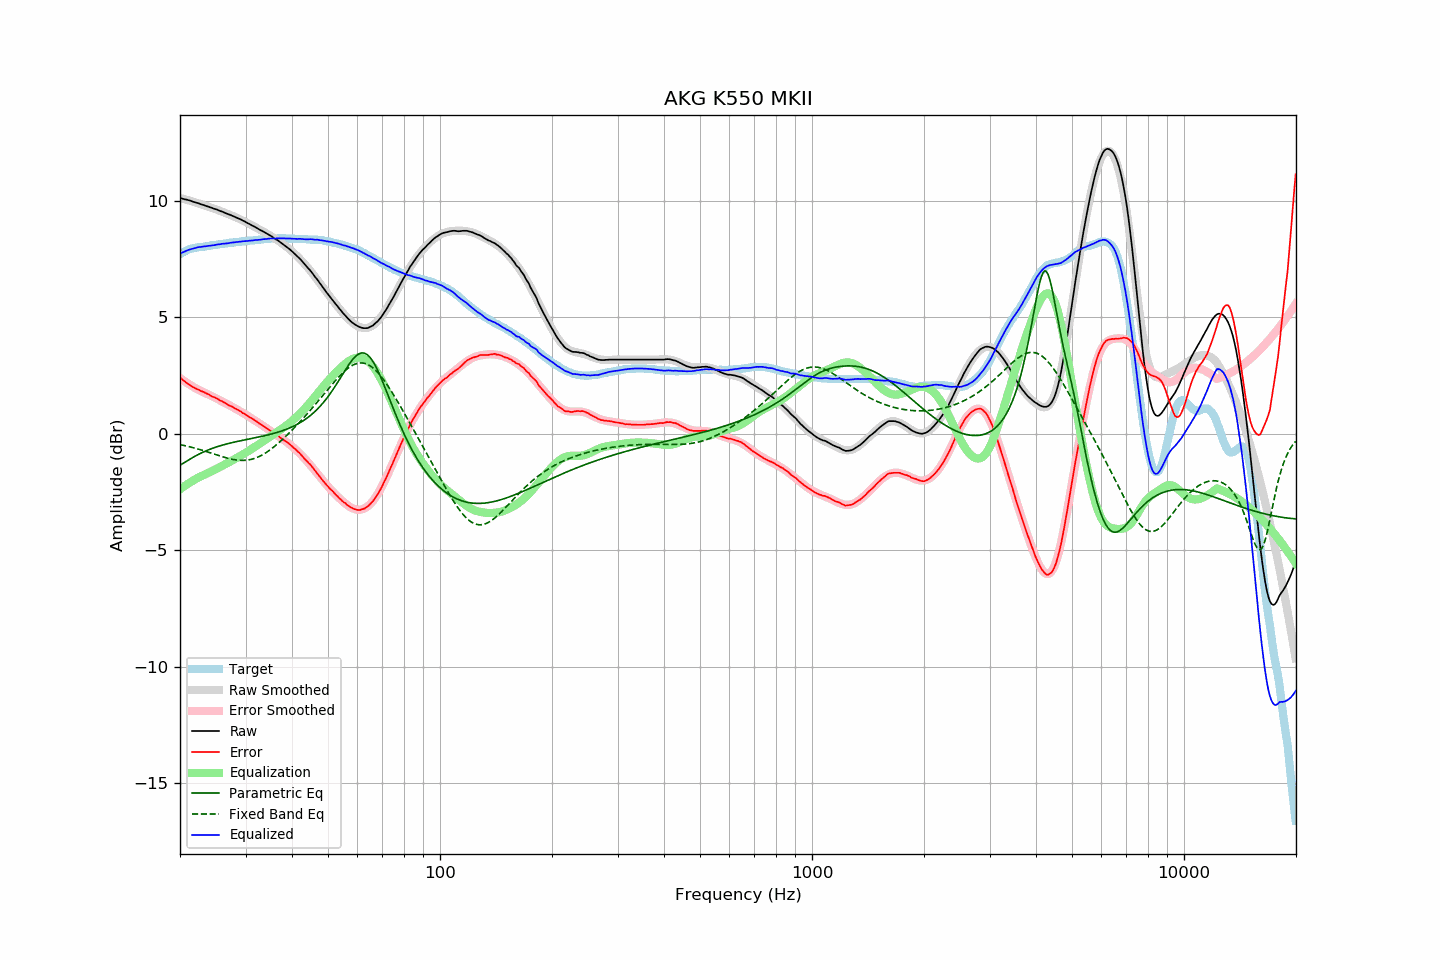

The data file committed next to this chart (first rows):
frequency, raw, error, smoothed, error_smoothed, equalization, parametric_eq, fixed_band_eq, equalized_raw, equalized_smoothed, target
20.00, 10.12, 2.41, 10.12, 2.39, -2.39, -1.36, -0.47, 7.73, 7.73, 7.71
20.20, 10.10, 2.35, 10.10, 2.34, -2.34, -1.31, -0.48, 7.76, 7.76, 7.75
20.40, 10.08, 2.29, 10.08, 2.29, -2.29, -1.27, -0.50, 7.79, 7.79, 7.79
20.61, 10.06, 2.24, 10.06, 2.24, -2.24, -1.23, -0.51, 7.82, 7.82, 7.82
20.81, 10.05, 2.19, 10.04, 2.19, -2.19, -1.19, -0.53, 7.85, 7.85, 7.86
21.02, 10.03, 2.13, 10.02, 2.15, -2.15, -1.14, -0.55, 7.88, 7.88, 7.90
21.23, 10.01, 2.09, 10.00, 2.10, -2.10, -1.10, -0.56, 7.90, 7.90, 7.92
21.44, 9.99, 2.05, 9.98, 2.06, -2.06, -1.06, -0.58, 7.93, 7.92, 7.94
21.66, 9.96, 2.00, 9.96, 2.02, -2.02, -1.02, -0.60, 7.94, 7.94, 7.96
21.87, 9.94, 1.97, 9.94, 1.98, -1.98, -0.98, -0.62, 7.96, 7.96, 7.97
22.09, 9.92, 1.93, 9.92, 1.94, -1.94, -0.94, -0.64, 7.98, 7.98, 7.99
22.31, 9.90, 1.90, 9.90, 1.90, -1.90, -0.91, -0.66, 8.00, 8.00, 8.00
22.54, 9.88, 1.87, 9.88, 1.87, -1.87, -0.87, -0.68, 8.01, 8.01, 8.01
22.76, 9.85, 1.83, 9.85, 1.83, -1.83, -0.84, -0.70, 8.02, 8.02, 8.02
22.99, 9.83, 1.81, 9.83, 1.80, -1.80, -0.81, -0.72, 8.03, 8.03, 8.02
23.22, 9.81, 1.78, 9.81, 1.77, -1.77, -0.77, -0.74, 8.04, 8.04, 8.03
23.45, 9.78, 1.74, 9.78, 1.74, -1.74, -0.74, -0.76, 8.04, 8.05, 8.04
23.69, 9.76, 1.71, 9.76, 1.70, -1.70, -0.72, -0.78, 8.06, 8.06, 8.05
23.92, 9.74, 1.68, 9.74, 1.67, -1.67, -0.69, -0.80, 8.07, 8.06, 8.06
24.16, 9.71, 1.63, 9.71, 1.64, -1.64, -0.66, -0.83, 8.07, 8.07, 8.08
24.40, 9.69, 1.59, 9.69, 1.61, -1.61, -0.63, -0.85, 8.08, 8.08, 8.10
24.65, 9.66, 1.57, 9.66, 1.57, -1.57, -0.61, -0.87, 8.09, 8.09, 8.09
24.89, 9.64, 1.54, 9.64, 1.54, -1.54, -0.59, -0.89, 8.10, 8.10, 8.10
25.14, 9.62, 1.51, 9.61, 1.50, -1.50, -0.56, -0.92, 8.12, 8.11, 8.11
25.39, 9.59, 1.47, 9.59, 1.46, -1.46, -0.54, -0.94, 8.12, 8.12, 8.12
25.65, 9.56, 1.42, 9.56, 1.43, -1.43, -0.52, -0.96, 8.13, 8.13, 8.14
25.91, 9.54, 1.40, 9.53, 1.39, -1.39, -0.50, -0.98, 8.15, 8.14, 8.14
26.16, 9.51, 1.36, 9.51, 1.35, -1.35, -0.48, -1.00, 8.15, 8.15, 8.15
26.43, 9.48, 1.32, 9.48, 1.32, -1.32, -0.46, -1.02, 8.16, 8.16, 8.16
26.69, 9.45, 1.28, 9.45, 1.28, -1.28, -0.44, -1.04, 8.17, 8.17, 8.17
26.96, 9.42, 1.23, 9.43, 1.25, -1.25, -0.42, -1.06, 8.17, 8.18, 8.19
27.23, 9.40, 1.20, 9.40, 1.21, -1.21, -0.41, -1.08, 8.19, 8.19, 8.20
27.50, 9.37, 1.17, 9.37, 1.17, -1.17, -0.39, -1.09, 8.20, 8.20, 8.20
27.77, 9.34, 1.14, 9.34, 1.13, -1.13, -0.37, -1.11, 8.21, 8.21, 8.20
28.05, 9.31, 1.09, 9.31, 1.09, -1.09, -0.36, -1.12, 8.22, 8.22, 8.22
28.33, 9.28, 1.06, 9.28, 1.05, -1.05, -0.34, -1.13, 8.22, 8.22, 8.22
28.62, 9.25, 1.02, 9.25, 1.02, -1.02, -0.33, -1.14, 8.23, 8.23, 8.23
28.90, 9.22, 0.98, 9.22, 0.98, -0.98, -0.31, -1.14, 8.24, 8.24, 8.24
29.19, 9.19, 0.95, 9.18, 0.94, -0.94, -0.30, -1.15, 8.25, 8.25, 8.24
29.48, 9.15, 0.88, 9.15, 0.90, -0.90, -0.28, -1.15, 8.25, 8.25, 8.27
29.78, 9.12, 0.86, 9.12, 0.86, -0.86, -0.27, -1.15, 8.26, 8.26, 8.26
30.08, 9.08, 0.81, 9.08, 0.81, -0.81, -0.26, -1.14, 8.27, 8.27, 8.27
30.38, 9.04, 0.77, 9.04, 0.77, -0.77, -0.24, -1.13, 8.27, 8.27, 8.27
30.68, 9.01, 0.72, 9.01, 0.73, -0.73, -0.23, -1.12, 8.28, 8.28, 8.29
30.99, 8.97, 0.68, 8.97, 0.68, -0.68, -0.21, -1.11, 8.29, 8.29, 8.29
31.30, 8.93, 0.64, 8.93, 0.64, -0.64, -0.20, -1.09, 8.29, 8.30, 8.29
31.61, 8.90, 0.60, 8.90, 0.59, -0.59, -0.19, -1.07, 8.31, 8.30, 8.30
31.93, 8.86, 0.55, 8.86, 0.55, -0.55, -0.17, -1.05, 8.31, 8.31, 8.31
32.24, 8.82, 0.51, 8.82, 0.50, -0.50, -0.16, -1.02, 8.31, 8.32, 8.31
32.57, 8.78, 0.45, 8.78, 0.46, -0.46, -0.14, -0.99, 8.32, 8.33, 8.33
32.89, 8.74, 0.41, 8.75, 0.41, -0.41, -0.13, -0.96, 8.33, 8.33, 8.33
33.22, 8.71, 0.37, 8.71, 0.37, -0.37, -0.11, -0.92, 8.34, 8.34, 8.34
33.55, 8.67, 0.32, 8.67, 0.32, -0.32, -0.10, -0.88, 8.35, 8.35, 8.35
33.89, 8.63, 0.27, 8.63, 0.28, -0.28, -0.08, -0.84, 8.35, 8.35, 8.36
34.23, 8.59, 0.23, 8.59, 0.23, -0.23, -0.07, -0.79, 8.36, 8.36, 8.36
34.57, 8.55, 0.18, 8.55, 0.18, -0.18, -0.05, -0.75, 8.37, 8.37, 8.37
34.92, 8.51, 0.14, 8.51, 0.13, -0.13, -0.03, -0.70, 8.38, 8.37, 8.37
35.27, 8.47, 0.09, 8.46, 0.09, -0.09, -0.01, -0.65, 8.38, 8.38, 8.38
35.62, 8.42, 0.04, 8.42, 0.04, -0.04, 0.01, -0.59, 8.38, 8.38, 8.38
35.97, 8.37, -0.01, 8.38, -0.01, 0.01, 0.02, -0.54, 8.37, 8.38, 8.38
... 635 more rows
